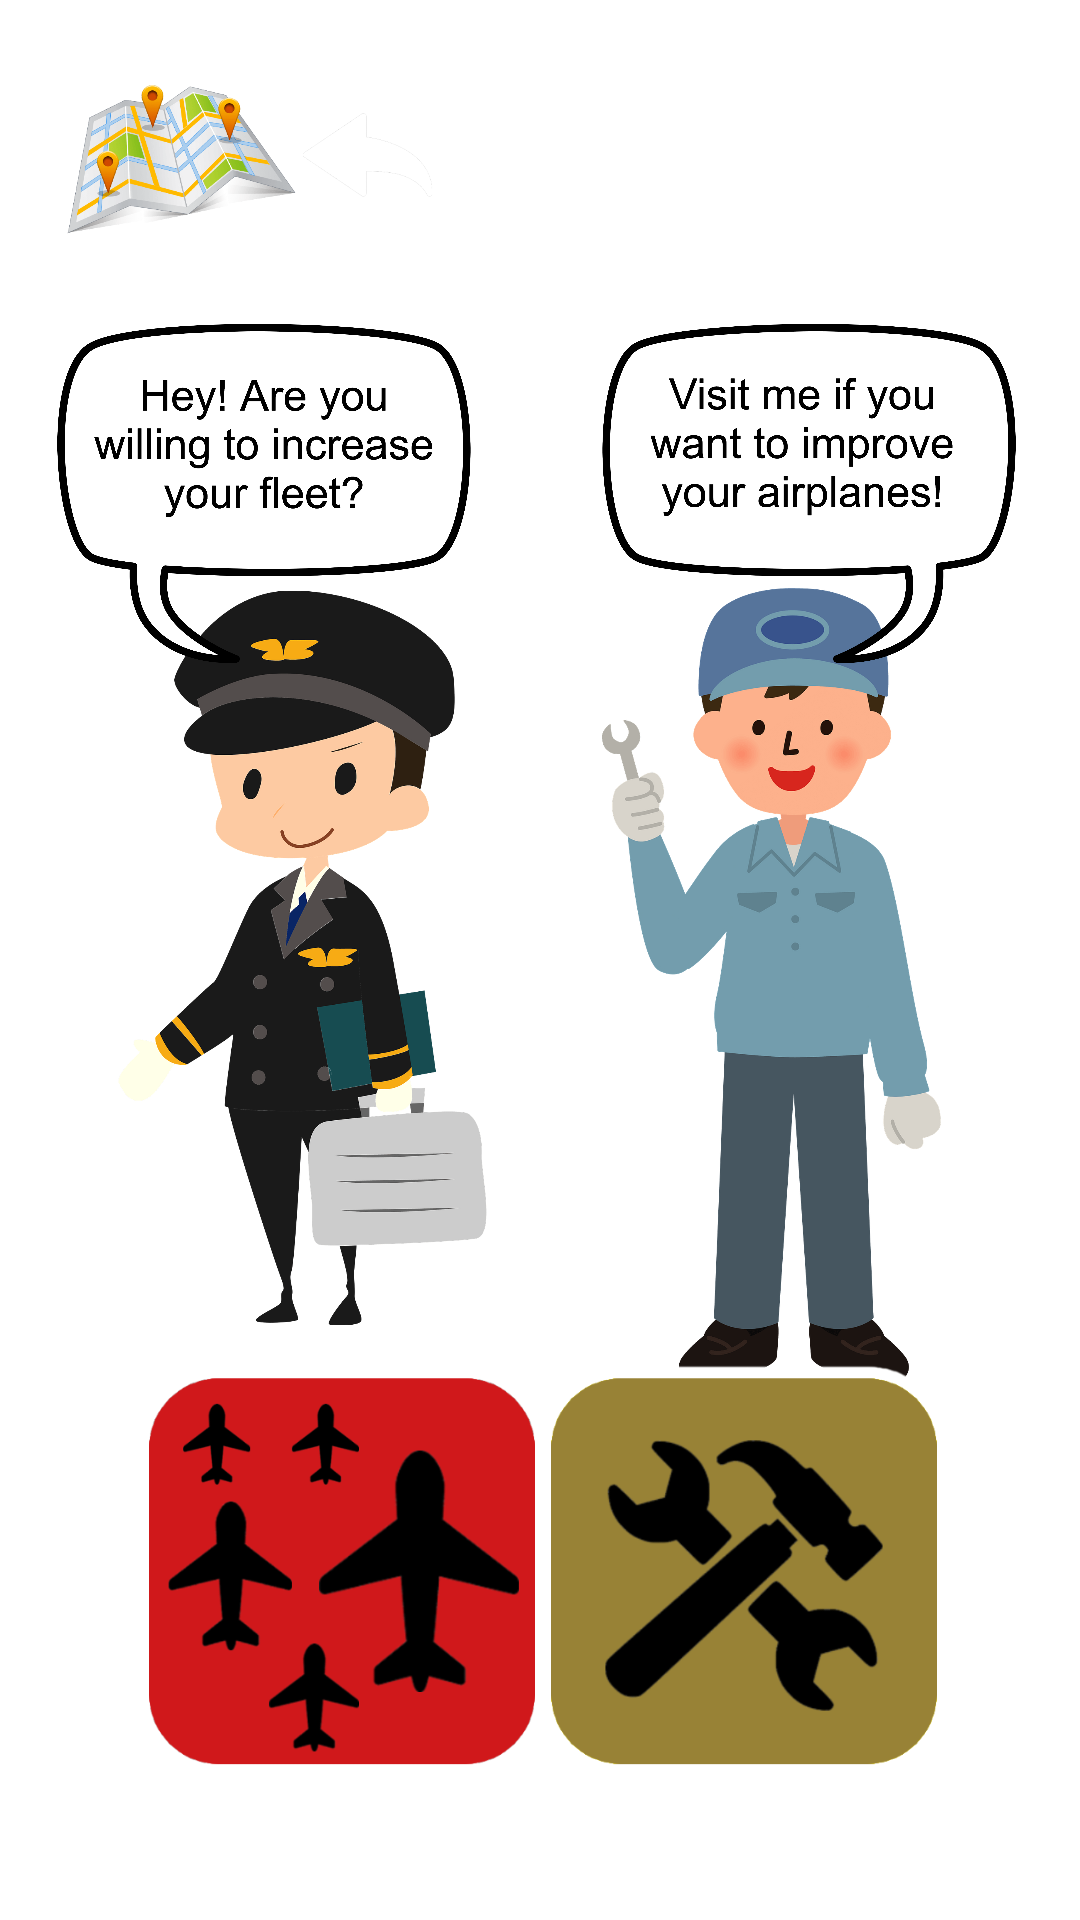

Android layout source for this screen:
<!-- AndroidManifest.xml: application theme Theme.ProjectDSA -->
<!-- res/layout/hangar.xml -->
<?xml version="1.0" encoding="utf-8"?>
<androidx.constraintlayout.widget.ConstraintLayout xmlns:android="http://schemas.android.com/apk/res/android"
    xmlns:app="http://schemas.android.com/apk/res-auto"
    xmlns:tools="http://schemas.android.com/tools"
    android:layout_width="match_parent"
    android:layout_height="match_parent"
    android:background="@drawable/hangar_home">

    <ImageView
        android:id="@+id/imageView3"
        android:layout_width="123dp"
        android:layout_height="292dp"
        app:layout_constraintBottom_toBottomOf="parent"
        app:layout_constraintEnd_toEndOf="parent"
        app:layout_constraintHorizontal_bias="0.166"
        app:layout_constraintStart_toStartOf="parent"
        app:layout_constraintTop_toTopOf="parent"
        app:layout_constraintVertical_bias="0.498"
        app:srcCompat="@drawable/pilot" />

    <ImageView
        android:id="@+id/imageView5"
        android:layout_width="113dp"
        android:layout_height="291dp"
        app:layout_constraintBottom_toBottomOf="parent"
        app:layout_constraintEnd_toEndOf="parent"
        app:layout_constraintHorizontal_bias="0.812"
        app:layout_constraintStart_toStartOf="parent"
        app:layout_constraintTop_toTopOf="parent"
        app:layout_constraintVertical_bias="0.525"
        app:srcCompat="@drawable/mechanic" />

    <ImageView
        android:id="@+id/imageView7"
        android:layout_width="170dp"
        android:layout_height="179dp"
        android:clickable="true"
        android:focusable="true"
        android:onClick="fleetClick"
        app:layout_constraintBottom_toBottomOf="parent"
        app:layout_constraintEnd_toEndOf="parent"
        app:layout_constraintHorizontal_bias="0.153"
        app:layout_constraintStart_toStartOf="parent"
        app:layout_constraintTop_toTopOf="parent"
        app:layout_constraintVertical_bias="0.945"
        app:srcCompat="@drawable/fleet_button" />

    <ImageView
        android:id="@+id/imageView8"
        android:layout_width="170dp"
        android:layout_height="179dp"
        android:clickable="true"
        android:focusable="true"
        android:onClick="mechanicClick"
        app:layout_constraintBottom_toBottomOf="parent"
        app:layout_constraintEnd_toEndOf="parent"
        app:layout_constraintHorizontal_bias="0.858"
        app:layout_constraintStart_toStartOf="parent"
        app:layout_constraintTop_toTopOf="parent"
        app:layout_constraintVertical_bias="0.945"
        app:srcCompat="@drawable/mechanic_button" />

    <ImageView
        android:id="@+id/imageView9"
        android:layout_width="134dp"
        android:layout_height="99dp"
        android:layout_marginStart="16dp"
        android:layout_marginEnd="240dp"
        android:clickable="true"
        android:focusable="true"
        android:onClick="returnClick"
        app:layout_constraintBottom_toBottomOf="parent"
        app:layout_constraintEnd_toEndOf="parent"
        app:layout_constraintHorizontal_bias="0.0"
        app:layout_constraintStart_toStartOf="parent"
        app:layout_constraintTop_toTopOf="parent"
        app:layout_constraintVertical_bias="0.007"
        app:srcCompat="@drawable/back_button" />

    <ImageView
        android:id="@+id/imageView2"
        android:layout_width="176dp"
        android:layout_height="113dp"
        app:layout_constraintBottom_toBottomOf="parent"
        app:layout_constraintEnd_toEndOf="parent"
        app:layout_constraintHorizontal_bias="0.0"
        app:layout_constraintStart_toStartOf="parent"
        app:layout_constraintTop_toTopOf="parent"
        app:layout_constraintVertical_bias="0.205"
        app:srcCompat="@drawable/text_fleet" />

    <ImageView
        android:id="@+id/imageView10"
        android:layout_width="176dp"
        android:layout_height="113dp"
        app:layout_constraintBottom_toBottomOf="parent"
        app:layout_constraintEnd_toEndOf="parent"
        app:layout_constraintHorizontal_bias="0.987"
        app:layout_constraintStart_toStartOf="parent"
        app:layout_constraintTop_toTopOf="parent"
        app:layout_constraintVertical_bias="0.205"
        app:srcCompat="@drawable/text_mechanic" />


</androidx.constraintlayout.widget.ConstraintLayout>
<!-- resources referenced by this layout -->
<resources>
  <!-- drawable back_button: png bitmap (drawable, 185177 bytes) -->
  <!-- drawable fleet_button: png bitmap (drawable, 55020 bytes) -->
  <!-- drawable mechanic: png bitmap (drawable, 64420 bytes) -->
  <!-- drawable mechanic_button: png bitmap (drawable, 52882 bytes) -->
  <!-- drawable pilot: png bitmap (drawable, 69540 bytes) -->
  <!-- drawable text_fleet: png bitmap (drawable, 306501 bytes) -->
  <!-- drawable text_mechanic: png bitmap (drawable, 312729 bytes) -->
  <style name="Theme.ProjectDSA" parent="Theme.MaterialComponents.DayNight.DarkActionBar">
          
          <item name="colorPrimary">@color/purple_500</item>
          <item name="colorPrimaryVariant">@color/purple_700</item>
          <item name="colorOnPrimary">@color/white</item>
          
          <item name="colorSecondary">@color/teal_200</item>
          <item name="colorSecondaryVariant">@color/teal_700</item>
          <item name="colorOnSecondary">@color/black</item>
          
          <item name="android:statusBarColor" tools:targetApi="l">?attr/colorPrimaryVariant</item>
          
          <item name="android:windowBackground">@color/white</item>
      </style>
  <!-- not gathered from this repository: default colours our renderer supplied (Android Studio template values) -->
  <color name="purple_500">#FF6200EE</color>
  <color name="purple_700">#FF3700B3</color>
  <color name="teal_200">#FF03DAC5</color>
  <color name="teal_700">#FF018786</color>
  <color name="black">#FF000000</color>
  <color name="white">#FFFFFFFF</color>
</resources>
